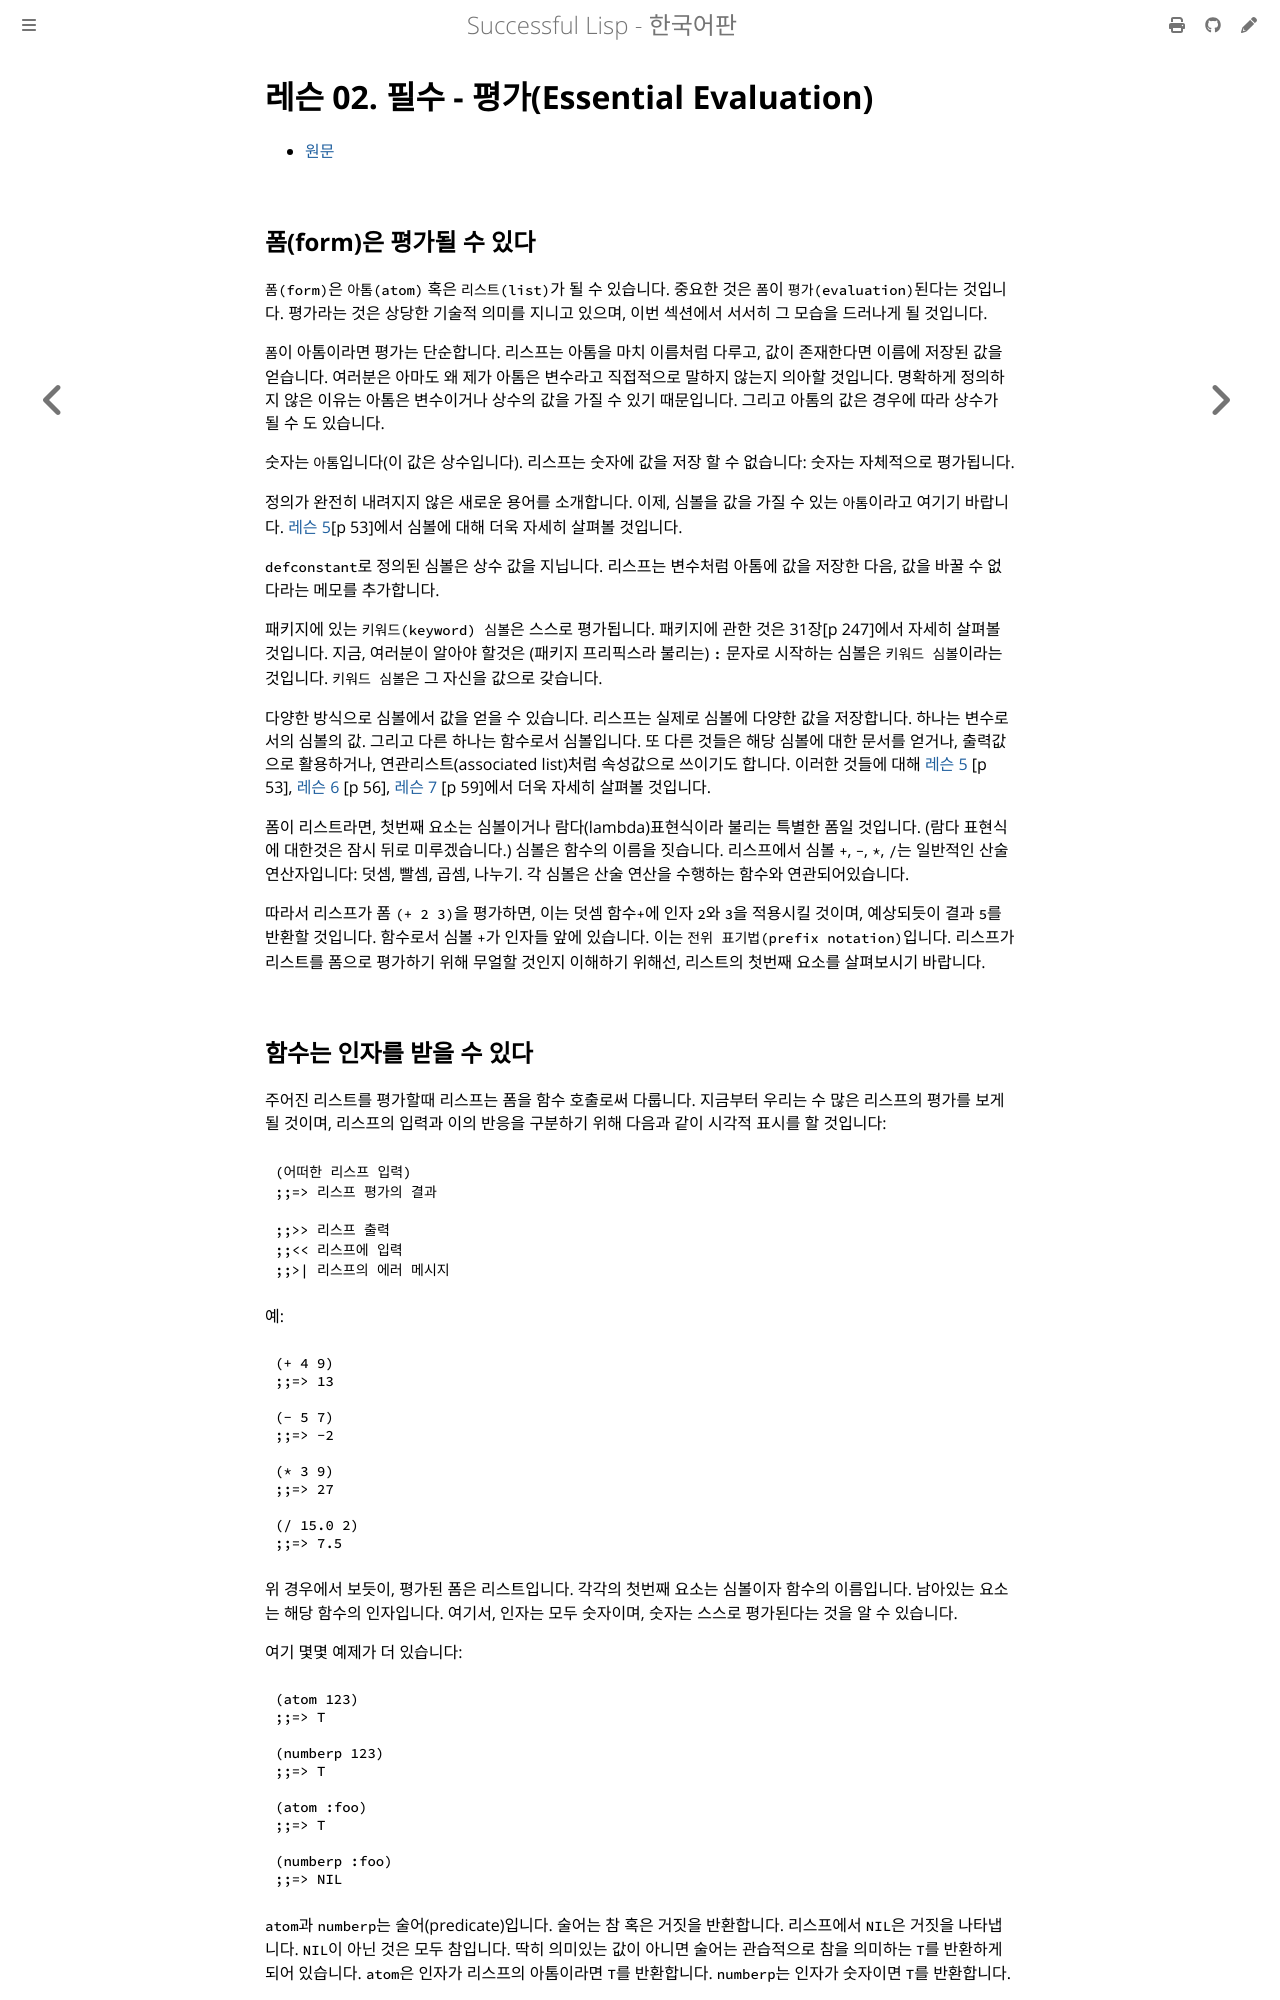

repository: lispkorea/successful-lisp-kr · page: ch03/lesson_02.html · generator: mdbook

# 레슨 02. 필수 - 평가(Essential Evaluation)

- [원문](https://dept-info.labri.fr/~strandh/Teaching/MTP/Common/David-Lamkins/chapter03-02.html)

## 폼(form)은 평가될 수 있다

 `폼(form)`은 `아톰(atom)` 혹은 `리스트(list)`가 될 수 있습니다. 중요한 것은 `폼`이 `평가(evaluation)`된다는 것입니다. 평가라는 것은 상당한 기술적 의미를 지니고 있으며, 이번 섹션에서 서서히 그 모습을 드러나게 될 것입니다.

 `폼`이 아톰이라면 평가는 단순합니다. 리스프는 아톰을 마치 이름처럼 다루고, 값이 존재한다면 이름에 저장된 값을 얻습니다. 여러분은 아마도 왜 제가 아톰은 변수라고 직접적으로 말하지 않는지 의아할 것입니다. 명확하게 정의하지 않은 이유는 아톰은 변수이거나 상수의 값을 가질 수 있기 때문입니다. 그리고 아톰의 값은 경우에 따라 상수가 될 수 도 있습니다.

 숫자는 `아톰`입니다(이 값은 상수입니다). 리스프는 숫자에 값을 저장 할 수 없습니다: 숫자는 자체적으로 평가됩니다.

 정의가 완전히 내려지지 않은 새로운 용어를 소개합니다. 이제, 심볼을 값을 가질 수 있는 `아톰`이라고 여기기 바랍니다. [레슨 5](./lesson_05.md)[p 53]에서 심볼에 대해 더욱 자세히 살펴볼 것입니다.

 `defconstant`로 정의된 심볼은 상수 값을 지닙니다. 리스프는 변수처럼 아톰에 값을 저장한 다음, 값을 바꿀 수 없다라는 메모를 추가합니다.

 패키지에 있는 `키워드(keyword) 심볼`은 스스로 평가됩니다. 패키지에 관한 것은 31장[p 247]에서 자세히 살펴볼 것입니다. 지금, 여러분이 알아야 할것은 (패키지 프리픽스라 불리는) `:` 문자로 시작하는 심볼은 `키워드 심볼`이라는 것입니다. `키워드 심볼`은 그 자신을 값으로 갖습니다.

 다양한 방식으로 심볼에서 값을 얻을 수 있습니다. 리스프는 실제로 심볼에 다양한 값을 저장합니다. 하나는 변수로서의 심볼의 값. 그리고 다른 하나는 함수로서 심볼입니다. 또 다른 것들은 해당 심볼에 대한 문서를 얻거나, 출력값으로 활용하거나, 연관리스트(associated list)처럼 속성값으로 쓰이기도 합니다. 이러한 것들에 대해 [레슨 5](./lesson_05.md) [p 53], [레슨 6](./lesson_06.md) [p 56], [레슨 7](./lesson_07.md) [p 59]에서 더욱 자세히 살펴볼 것입니다.

폼이 리스트라면, 첫번째 요소는 심볼이거나 람다(lambda)표현식이라 불리는 특별한 폼일 것입니다. (람다 표현식에 대한것은 잠시 뒤로 미루겠습니다.)
 심볼은 함수의 이름을 짓습니다. 리스프에서 심볼 `+`, `-`, `*`, `/`는 일반적인 산술 연산자입니다: 덧셈, 빨셈, 곱셈, 나누기. 각 심볼은 산술 연산을 수행하는 함수와 연관되어있습니다.

 따라서 리스프가 폼 `(+ 2 3)`을 평가하면, 이는 덧셈 함수`+`에 인자 `2`와 `3`을 적용시킬 것이며, 예상되듯이 결과 `5`를 반환할 것입니다. 함수로서 심볼 `+`가 인자들 앞에 있습니다. 이는 `전위 표기법(prefix notation)`입니다. 리스프가 리스트를 폼으로 평가하기 위해 무얼할 것인지 이해하기 위해선, 리스트의 첫번째 요소를 살펴보시기 바랍니다.
